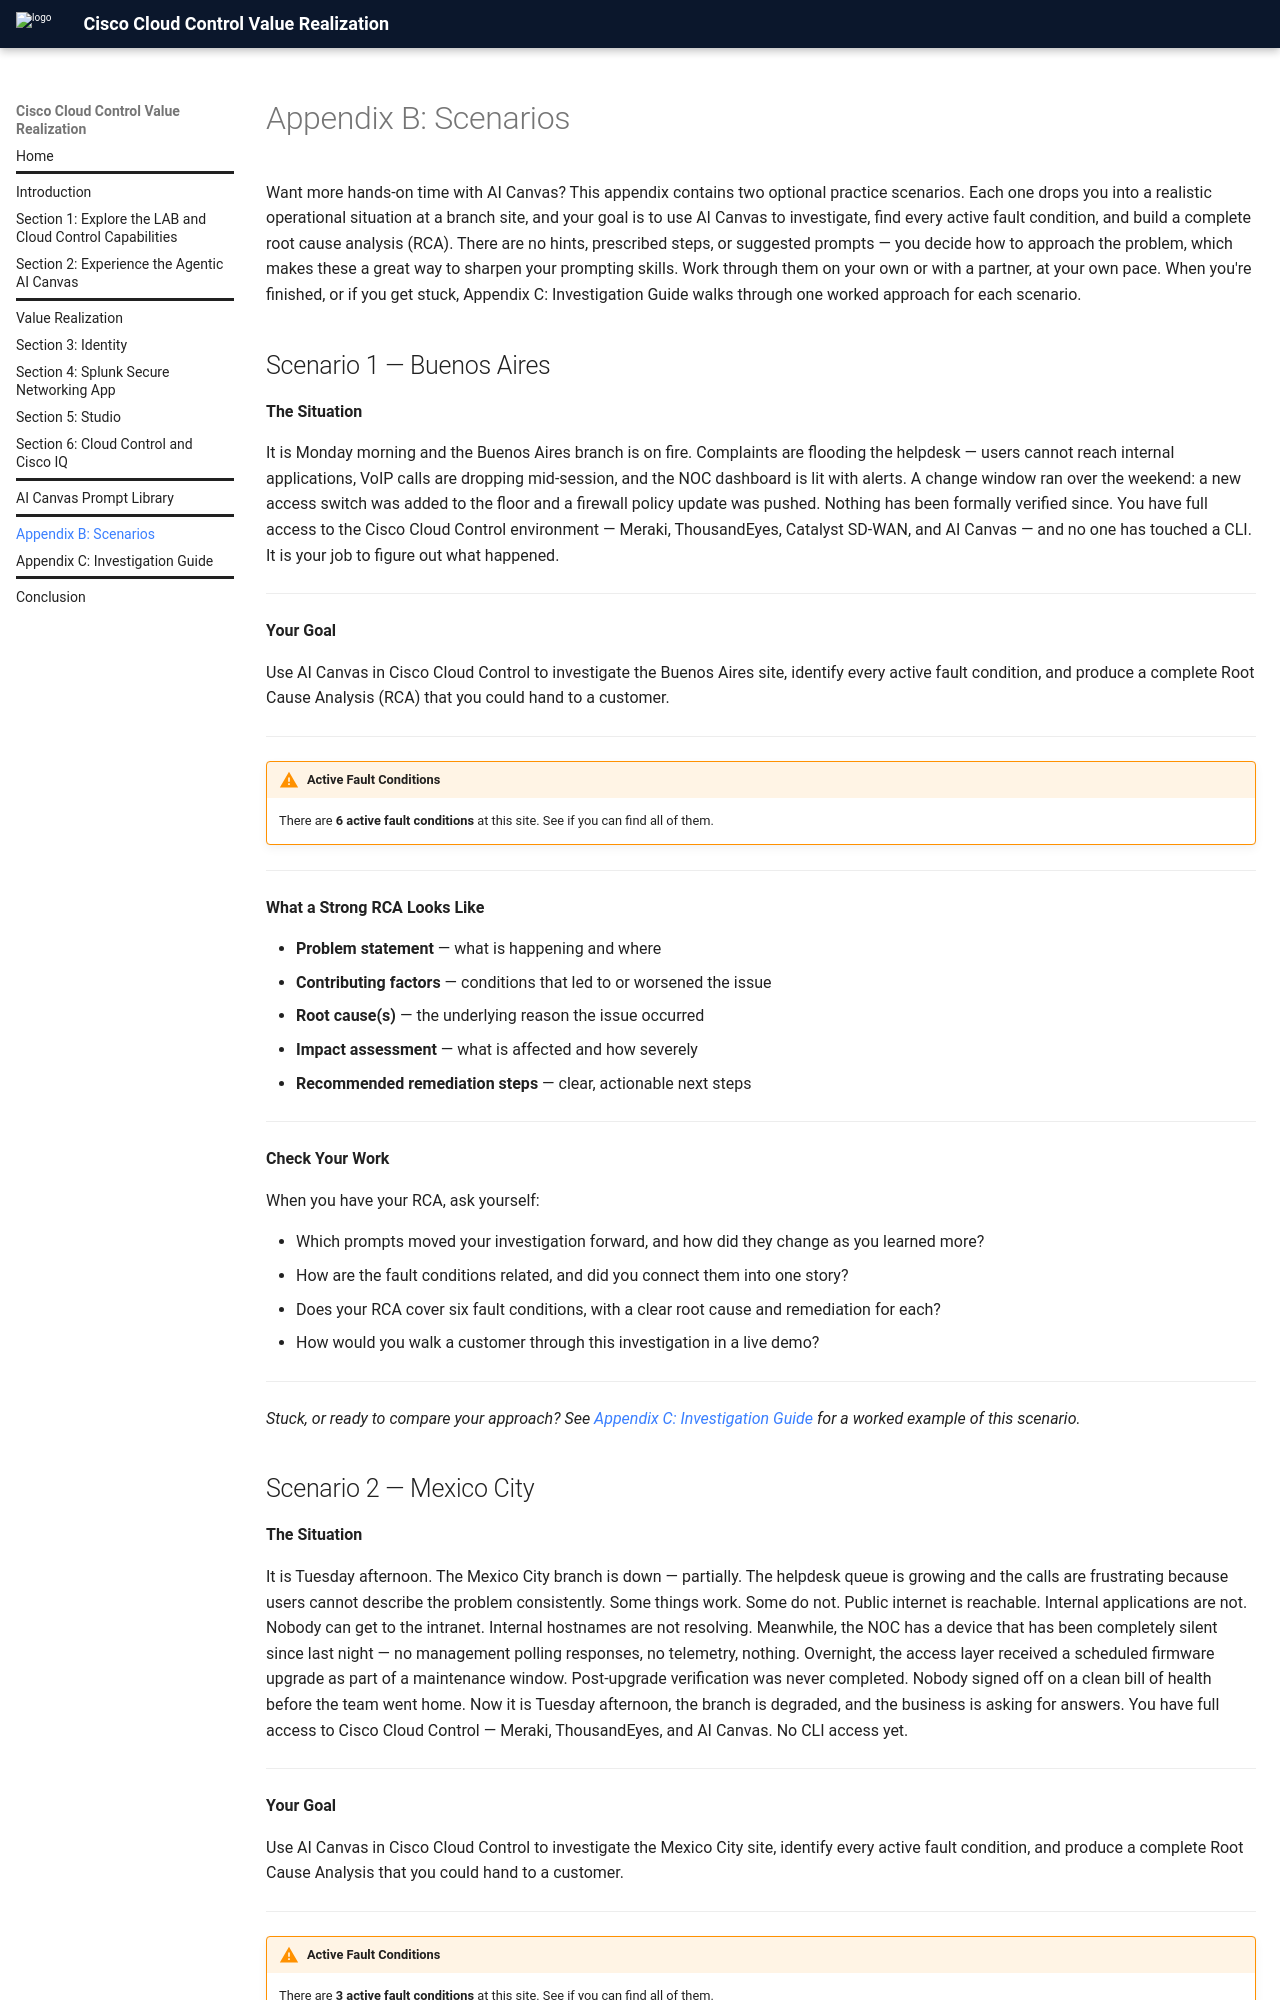

repository: mokuma56/tedcn24-01-fy27 · page: appendix-b-scenarios/index.html · generator: mkdocs

# Appendix B: Scenarios

Want more hands-on time with AI Canvas? This appendix contains two optional practice scenarios. Each one drops you into a realistic operational situation at a branch site, and your goal is to use AI Canvas to investigate, find every active fault condition, and build a complete root cause analysis (RCA). There are no hints, prescribed steps, or suggested prompts — you decide how to approach the problem, which makes these a great way to sharpen your prompting skills. Work through them on your own or with a partner, at your own pace. When you're finished, or if you get stuck, Appendix C: Investigation Guide walks through one worked approach for each scenario.

## Scenario 1 — Buenos Aires

**The Situation**

It is Monday morning and the Buenos Aires branch is on fire. Complaints are flooding the helpdesk — users cannot reach internal applications, VoIP calls are dropping mid-session, and the NOC dashboard is lit with alerts. A change window ran over the weekend: a new access switch was added to the floor and a firewall policy update was pushed. Nothing has been formally verified since. You have full access to the Cisco Cloud Control environment — Meraki, ThousandEyes, Catalyst SD-WAN, and AI Canvas — and no one has touched a CLI. It is your job to figure out what happened.

---

**Your Goal**

Use AI Canvas in Cisco Cloud Control to investigate the Buenos Aires site, identify every active fault condition, and produce a complete Root Cause Analysis (RCA) that you could hand to a customer.

---

!!! warning "Active Fault Conditions"
    There are **6 active fault conditions** at this site. See if you can find all of them.

---

**What a Strong RCA Looks Like**

- **Problem statement** — what is happening and where
- **Contributing factors** — conditions that led to or worsened the issue
- **Root cause(s)** — the underlying reason the issue occurred
- **Impact assessment** — what is affected and how severely
- **Recommended remediation steps** — clear, actionable next steps

---

**Check Your Work**

When you have your RCA, ask yourself:

- Which prompts moved your investigation forward, and how did they change as you learned more?
- How are the fault conditions related, and did you connect them into one story?
- Does your RCA cover six fault conditions, with a clear root cause and remediation for each?
- How would you walk a customer through this investigation in a live demo?

---

*Stuck, or ready to compare your approach? See [Appendix C: Investigation Guide](../appendix-c-investigation-guide/) for a worked example of this scenario.*
